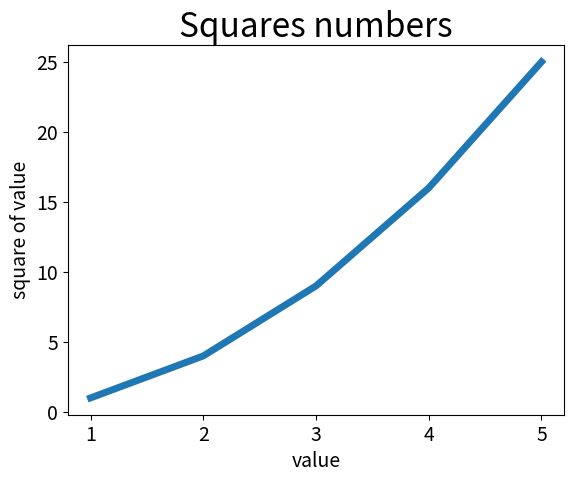

Recreate this plot in Python.
import matplotlib.pyplot as plt

input_value = [1, 2, 3, 4, 5]
squares = [1, 4, 9, 16, 25]
plt.plot(input_value,squares, linewidth= 5)
#设置图标标题,并给坐标轴加标签
plt.title('Squares numbers', fontsize=24)
plt.xlabel('value', fontsize=14)
plt.ylabel('square of value', fontsize=14)

#设置刻度标记的大小
plt.tick_params(axis = 'both', labelsize = 14)
plt.show()